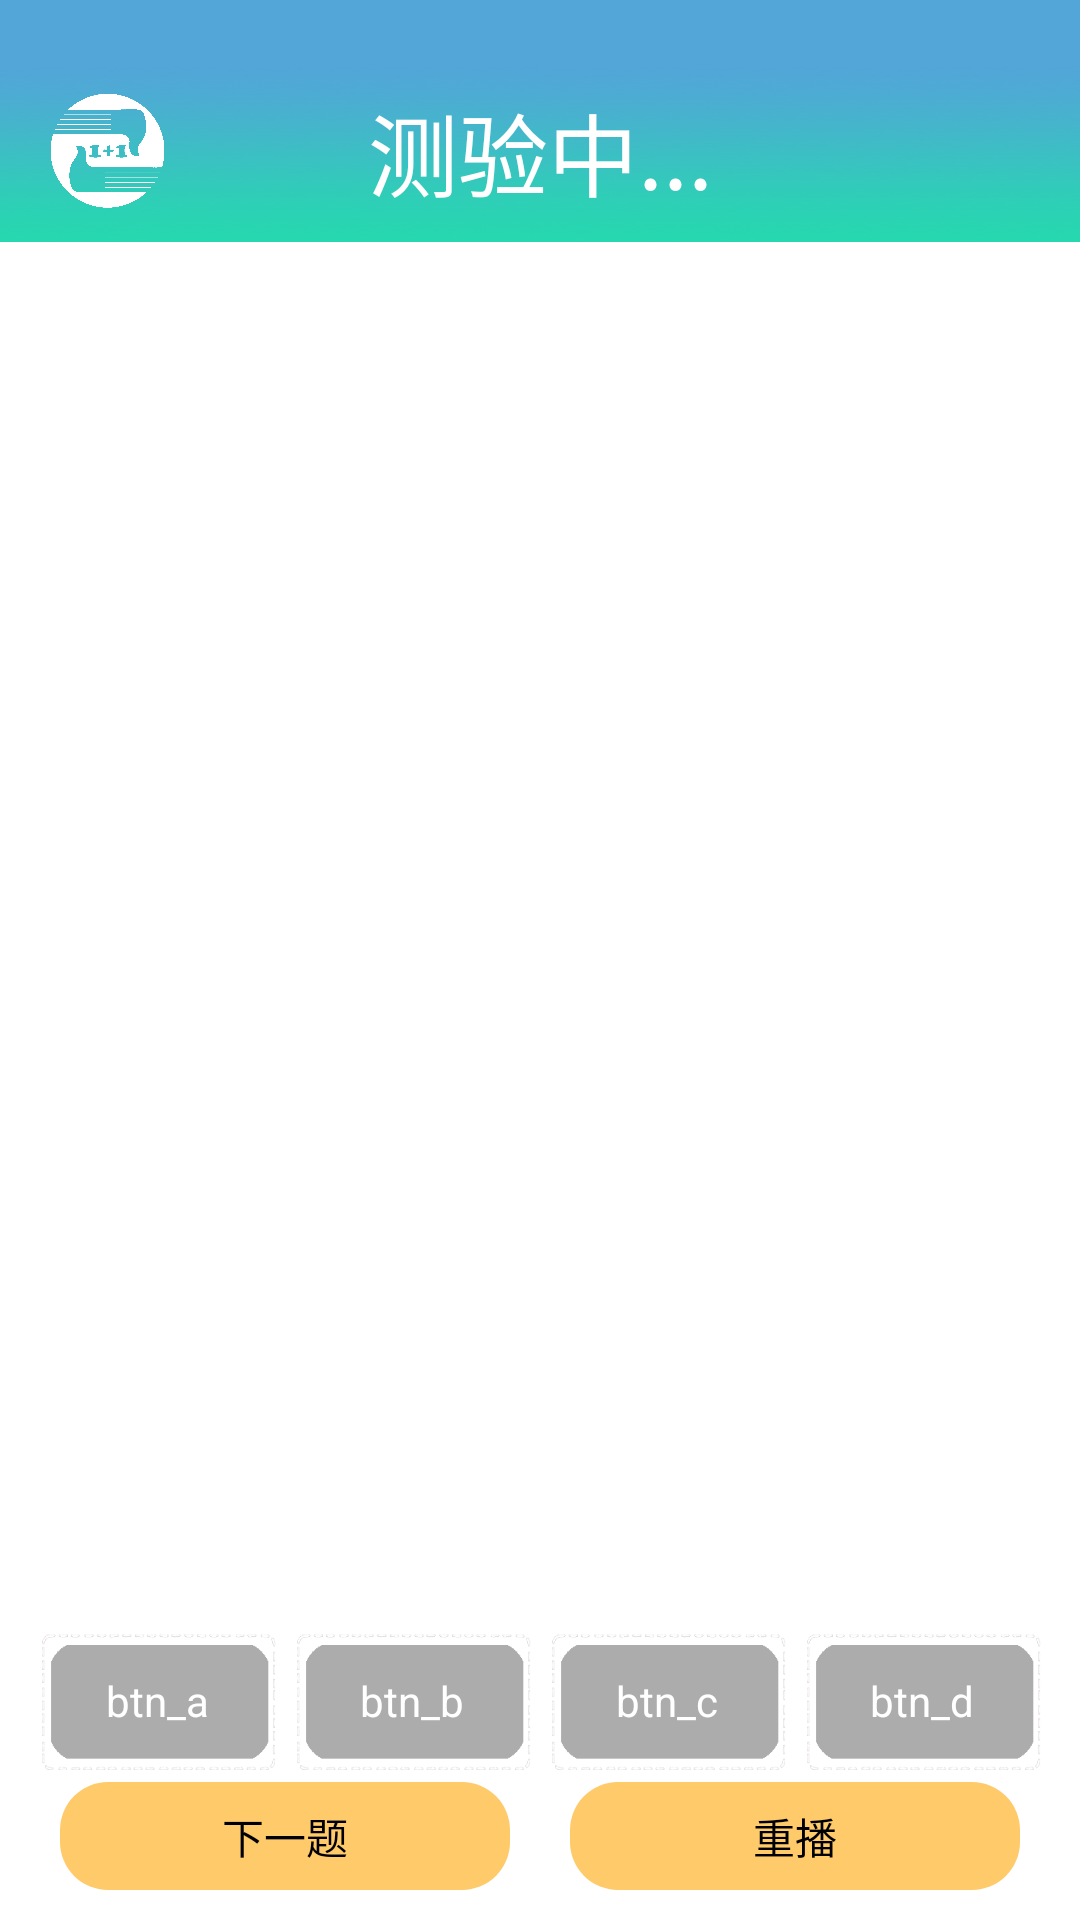

This screen was rendered from an Android layout file. Write that file and the resources it references.
<!-- AndroidManifest.xml: activity theme android:Theme.Light.NoTitleBar -->
<!-- res/layout/activity_exam.xml -->
<?xml version="1.0" encoding="utf-8"?>
<LinearLayout xmlns:android="http://schemas.android.com/apk/res/android"
    android:layout_width="match_parent"
    android:layout_height="match_parent"
    android:orientation="vertical" >

    <LinearLayout
        android:layout_width="match_parent"
        android:layout_height="0dp"
        android:layout_weight="9"
        android:background="@drawable/background"
        android:orientation="horizontal">
        <ImageView
            android:layout_marginTop="20dp"
            android:layout_marginBottom="10dp"
            android:layout_marginLeft="10dp"
            android:layout_width="0dp"
            android:layout_weight="1"
            android:layout_height="match_parent"
            android:layout_gravity="center"
            android:scaleType="fitStart"
            android:maxHeight="30dp"
            android:maxWidth="30dp"
            android:adjustViewBounds="true"
            android:src="@drawable/logo_white"/>
        <TextView
            android:layout_marginTop="20dp"
            android:layout_width="0dp"
            android:layout_weight="2"
            android:layout_height="match_parent"
            android:gravity="center"
            android:text="测验中..."
            android:textColor="#ffffffff"
            android:textSize="30sp"/>
        <ImageView
            android:layout_marginTop="20dp"
            android:layout_marginBottom="10dp"
            android:layout_marginRight="10dp"
            android:layout_width="0dp"
            android:layout_weight="1"
            android:layout_height="match_parent"
            android:layout_gravity="center"
            android:scaleType="fitStart"
            android:maxHeight="30dp"
            android:maxWidth="30dp"
            android:adjustViewBounds="true"/>

    </LinearLayout>

    <LinearLayout
        android:id="@+id/ll_glviewholder"
        android:layout_width="match_parent"
        android:layout_height="0dp"
        android:layout_gravity="center"
        android:layout_weight="50"
        android:orientation="horizontal" />

    <LinearLayout
        android:layout_width="match_parent"
        android:layout_height="0dp"
        android:layout_weight="6"
        android:layout_marginTop="10dp"
        android:orientation="horizontal" >

        <Button
            android:layout_marginLeft="10dp"
            android:id="@+id/btn_a"
            android:layout_width="0dp"
            android:layout_height="match_parent"
            android:layout_weight="1"
            android:text="btn_a"
            android:textColor="#ffffffff"
            android:background="@drawable/exam_normal"/>

        <Button
            android:id="@+id/btn_b"
            android:layout_width="0dp"
            android:layout_height="match_parent"
            android:layout_weight="1"
            android:text="btn_b"
            android:textColor="#ffffffff"
            android:background="@drawable/exam_normal" />

        <Button
            android:id="@+id/btn_c"
            android:layout_width="0dp"
            android:layout_height="match_parent"
            android:layout_weight="1"
            android:text="btn_c"
            android:textColor="#ffffffff"
            android:background="@drawable/exam_normal" />

        <Button
            android:layout_marginRight="10dp"
            android:id="@+id/btn_d"
            android:layout_width="0dp"
            android:layout_height="match_parent"
            android:layout_weight="1"
            android:text="btn_d"
            android:textColor="#ffffffff"
            android:background="@drawable/exam_normal" />
    </LinearLayout>

    <LinearLayout 
        android:layout_width="match_parent"
        android:layout_height="0dp"
        android:layout_weight="4"
        android:orientation="horizontal"
        android:layout_marginBottom="10dp">
        <Button
            android:layout_marginLeft="20dp"
            android:layout_marginRight="10dp"
            android:id="@+id/btn_next"
            android:layout_width="0dp"
            android:layout_height="match_parent"
            android:layout_weight="1"
            android:background="@drawable/button_start"
            android:text="下一题"/>
        <Button
            android:layout_marginLeft="10dp"
            android:layout_marginRight="20dp"
            android:id="@+id/btn_replay"
            android:layout_width="0dp"
            android:layout_height="match_parent"
            android:layout_weight="1"
            android:background="@drawable/button_start"
            android:text="重播"/>
        
    </LinearLayout>
    

</LinearLayout>
<!-- resources referenced by this layout -->
<resources>
  <!-- drawable background: png bitmap (drawable, 57977 bytes) -->
  <!-- drawable button_start (drawable-hdpi) -->
  <selector xmlns:android="http://schemas.android.com/apk/res/android">
      <item android:drawable="@drawable/btn_normal" android:state_pressed="false"/>
      <item android:drawable="@drawable/btn_pressed" android:state_pressed="true"/>
  </selector>
  <!-- drawable exam_normal: png bitmap (drawable, 25125 bytes) -->
  <!-- drawable logo_white: png bitmap (drawable, 37677 bytes) -->
  <!-- drawable btn_normal (drawable-hdpi) -->
  <shape xmlns:android="http://schemas.android.com/apk/res/android"
      android:shape="rectangle" >
  
      <corners android:radius="16dp" />
  
      <solid android:color="#ffffca6a" />
  
  </shape>
  <!-- drawable btn_pressed (drawable-hdpi) -->
  <shape xmlns:android="http://schemas.android.com/apk/res/android"
      android:shape="rectangle" >
  
      <corners android:radius="16dp" />
  
      <solid android:color="#ffacacac" />
  
  </shape>
</resources>
